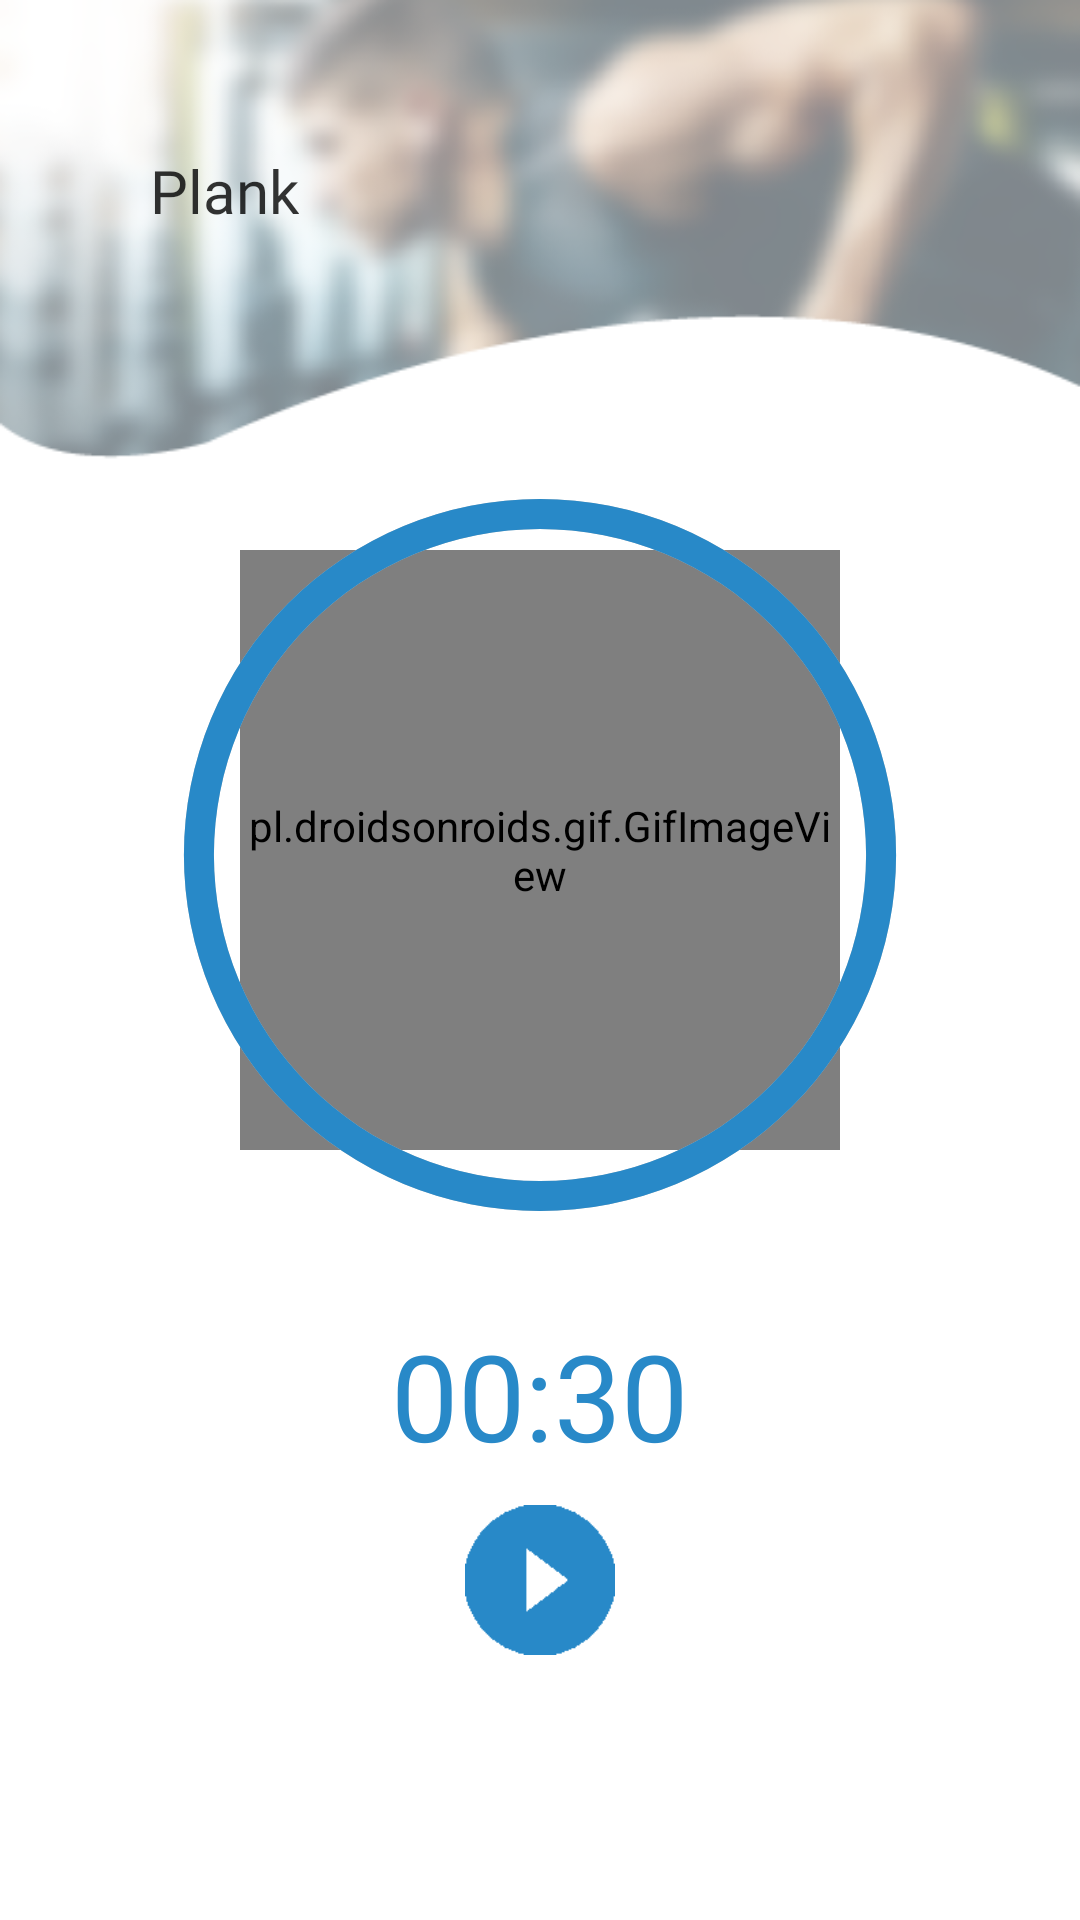

Write the Android layout XML for this screen, with the resource values it uses.
<!-- AndroidManifest.xml: application theme AppTheme.NoActionBar -->
<!-- res/layout/fragment_plankstart.xml -->
<?xml version="1.0" encoding="utf-8"?>
<RelativeLayout xmlns:android="http://schemas.android.com/apk/res/android"
    xmlns:app="http://schemas.android.com/apk/res-auto"
    android:layout_width="match_parent"
    android:layout_height="match_parent"
    android:background="@android:color/white"
    >

    <LinearLayout
        android:layout_width="match_parent"
        android:layout_height="186dp"
        android:orientation="vertical">

        <android.support.v7.widget.Toolbar
            android:layout_width="match_parent"
            android:layout_height="155dp"
            android:background="@drawable/headermuscle"
            />


    </LinearLayout>
    <TextView
        android:layout_width="wrap_content"
        android:layout_height="wrap_content"
        android:layout_marginLeft="50dp"
        android:layout_marginTop="50dp"
        android:text="Plank"
        android:textColor="#000000"
        android:textSize="20dp"
        android:alpha=".80"
        android:fontFamily="@font/bahnschrift"
        />

    <ScrollView
        android:layout_width="match_parent"
        android:layout_height="match_parent"
        android:layout_marginTop="150dp">

        <LinearLayout
            android:layout_width="match_parent"
            android:layout_height="9900dp"
            android:layout_marginTop="10dp"
            android:translationZ="60dp"
            android:orientation="vertical">


            <ProgressBar
                android:id="@+id/progressBarCircle"
                style="?android:attr/progressBarStyleHorizontal"
                android:layout_width="250dp"
                android:layout_height="250dp"
                android:layout_centerInParent="true"
                android:layout_gravity="center"
                android:layout_marginTop="0dp"
                android:background="@drawable/drawable_circle_grey"
                android:indeterminate="false"
                android:max="100"
                android:progress="100"
                android:translationZ="90dp"
                android:progressDrawable="@drawable/drawable_circle_blue"
                android:rotation="-90"
                />

            <pl.droidsonroids.gif.GifImageView
                android:layout_width="200dp"
                android:layout_height="200dp"
                android:layout_gravity="center"
                android:layout_marginTop="-227dp"
                android:src="@drawable/plank" />

            <TextView
                android:id="@+id/textViewTime"
                android:layout_width="wrap_content"
                android:layout_height="wrap_content"
                android:layout_centerInParent="true"
                android:layout_gravity="center"
                android:layout_marginTop="55dp"
                android:text="00:30"
                android:textColor="@color/daftar"
                android:textSize="40sp" />

            <ImageView
                android:id="@+id/imageViewStartStop"
                android:layout_width="50dp"
                android:layout_height="50dp"
                android:layout_below="@+id/progressBarCircle"
                android:layout_centerHorizontal="true"
                android:layout_gravity="center"
                android:layout_marginTop="10dp"
                android:src="@drawable/icon_start" />

            <ImageView
                android:id="@+id/imageViewReset"
                android:layout_width="35dp"
                android:layout_height="35dp"
                android:layout_centerInParent="true"
                android:layout_gravity="center"
                android:layout_marginTop="-45dp"
                android:src="@drawable/icon_reset"
                android:visibility="gone" />


            <TextView
                android:id="@+id/textfinish"
                android:layout_width="158dp"
                android:layout_height="34dp"
                android:layout_gravity="center"
                android:layout_marginTop="10dp"
                android:text="Finish!"
                android:textAllCaps="false"
                android:textColor="@color/daftar"
                android:textSize="24dp"
                android:visibility="invisible" />

        </LinearLayout>


    </ScrollView>

</RelativeLayout>
<!-- resources referenced by this layout -->
<resources>
  <color name="daftar">#2889C8</color>
  <!-- drawable drawable_circle_blue (drawable-xxhdpi) -->
  <?xml version="1.0" encoding="utf-8"?>
  <shape xmlns:android="http://schemas.android.com/apk/res/android"
      android:innerRadiusRatio="2.3"
      android:shape="ring"
      android:thickness="10dp"
      android:useLevel="true">
      <solid android:color="@color/daftar" />
  </shape>
  <!-- drawable drawable_circle_grey (drawable-xxhdpi) -->
  <?xml version="1.0" encoding="utf-8"?>
  <shape xmlns:android="http://schemas.android.com/apk/res/android"
      android:innerRadiusRatio="2.3"
      android:shape="ring"
      android:thickness="10dp"
      android:useLevel="false">
  
      <solid android:color="@color/light_grey" />
  
  </shape>
  <!-- drawable headermuscle: png bitmap (drawable, 73971 bytes) -->
  <!-- drawable icon_reset: png bitmap (drawable-xhdpi, 675 bytes) -->
  <!-- drawable icon_start: png bitmap (drawable-xxhdpi, 879 bytes) -->
  <!-- drawable plank: png bitmap (drawable-ldpi, 25190 bytes) -->
  <style name="AppTheme.NoActionBar">
          <item name="windowActionBar">false</item>
          <item name="windowNoTitle">true</item>
      </style>
  <color name="light_grey">#C2C2C2</color>
</resources>
